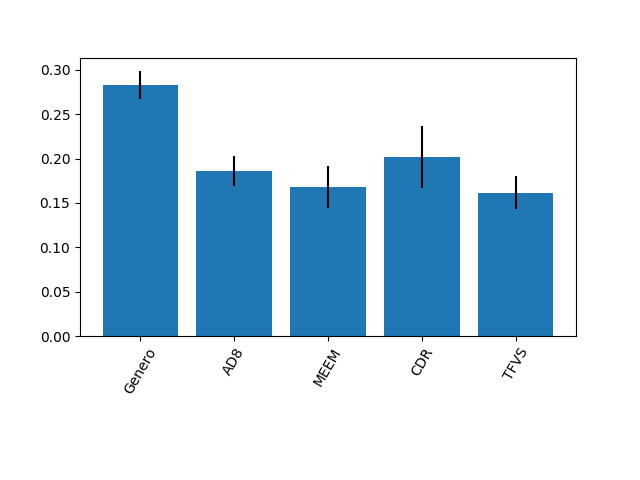

The data file committed next to this chart (first rows):
0.28302958273171913, 0.1859074875419538, 0.168047398059318, 0.20167051534771296, 0.16134501631929601
0.01589, 0.01703, 0.02396, 0.03461, 0.01852
